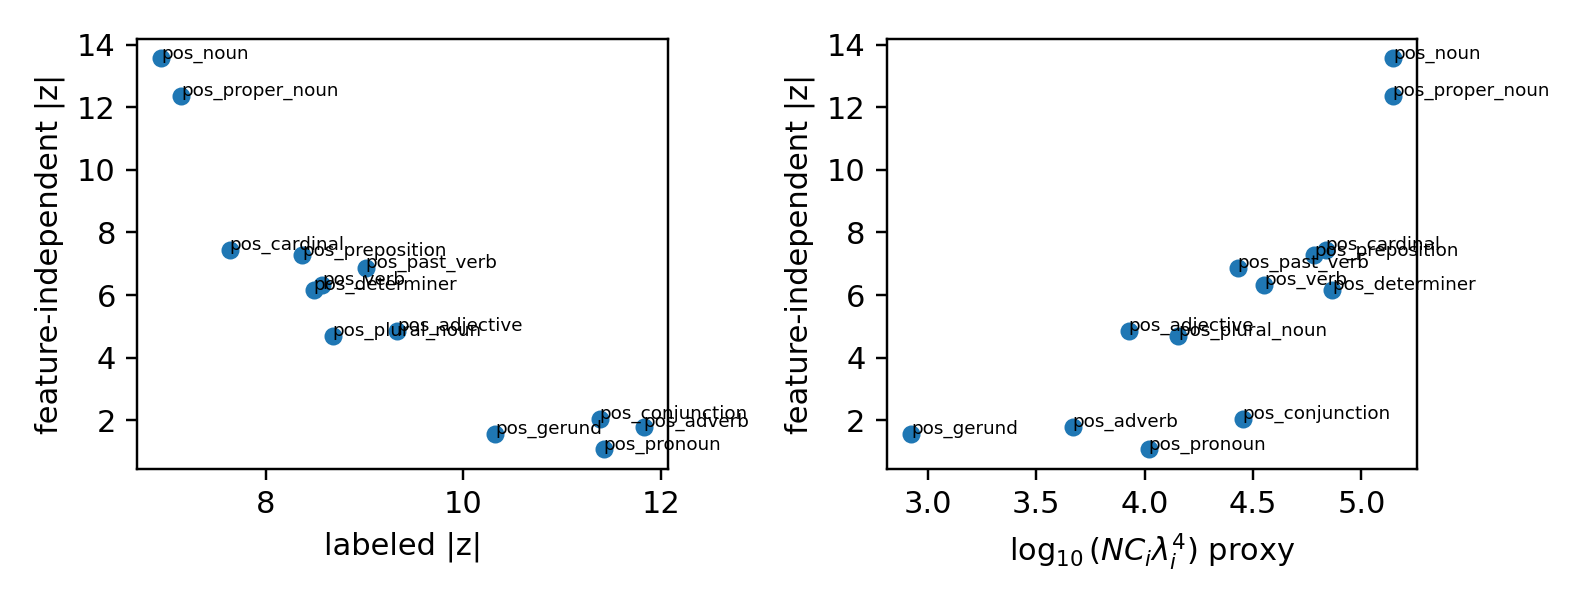

Data behind this chart, as committed beside it:
event, tokens, train_tokens, test_tokens, firing_rate, train_pos, test_pos, geometry, lambda_eff, evidence_proxy, log10_evidence_proxy, label_stat, label_z, full_cov_stat, full_cov_z, offdiag_cov_stat, offdiag_cov_z
pos_noun, 10000, 5000, 5000, 0.3518, 1732, 1786, 0.9925, 3.26, 140056, 5.146, 6.826, 6.946, 15.82, 13.56, 14.81, 13.56
pos_proper_noun, 10000, 5000, 5000, 0.1897, 911, 986, 0.995, 3.252, 139029, 5.143, 8.294, 7.145, 15.9, 12.36, 14.89, 12.36
pos_plural_noun, 10000, 5000, 5000, 0.0529, 279, 250, 0.9953, 1.841, 14288, 4.155, 8.224, 8.678, 8.647, 4.697, 7.644, 4.701
pos_verb, 10000, 5000, 5000, 0.1085, 547, 538, 0.9949, 2.313, 35597, 4.551, 7.437, 8.574, 10.63, 6.318, 9.617, 6.316
pos_past_verb, 10000, 5000, 5000, 0.0697, 349, 348, 0.9953, 2.155, 26844, 4.429, 8.464, 9.012, 9.835, 6.875, 8.825, 6.871
pos_gerund, 10000, 5000, 5000, 0.0123, 67, 56, 0.9964, 0.9057, 838.2, 2.923, 8.217, 10.32, 5.476, 1.576, 4.469, 1.576
pos_adjective, 10000, 5000, 5000, 0.0571, 293, 278, 0.9948, 1.615, 8455, 3.927, 6.959, 9.329, 7.93, 4.865, 6.922, 4.865
pos_adverb, 10000, 5000, 5000, 0.0196, 93, 103, 0.9958, 1.391, 4665, 3.669, 10.04, 11.82, 5.602, 1.79, 4.595, 1.789
pos_determiner, 10000, 5000, 5000, 0.0802, 406, 396, 0.9932, 2.771, 73188, 4.864, 10.2, 8.485, 9.89, 6.167, 8.886, 6.17
pos_preposition, 10000, 5000, 5000, 0.1043, 513, 530, 0.9956, 2.64, 60496, 4.782, 8.639, 8.372, 10.46, 7.264, 9.459, 7.268
pos_pronoun, 10000, 5000, 5000, 0.0197, 98, 99, 0.996, 1.702, 10439, 4.019, 12.25, 11.42, 5.164, 1.075, 4.158, 1.077
pos_cardinal, 10000, 5000, 5000, 0.0388, 217, 171, 0.9962, 2.722, 68388, 4.835, 14.1, 7.636, 10.65, 7.442, 9.65, 7.448
pos_conjunction, 10000, 5000, 5000, 0.0279, 147, 132, 0.9955, 2.186, 28392, 4.453, 13.27, 11.38, 5.742, 2.044, 4.737, 2.046
